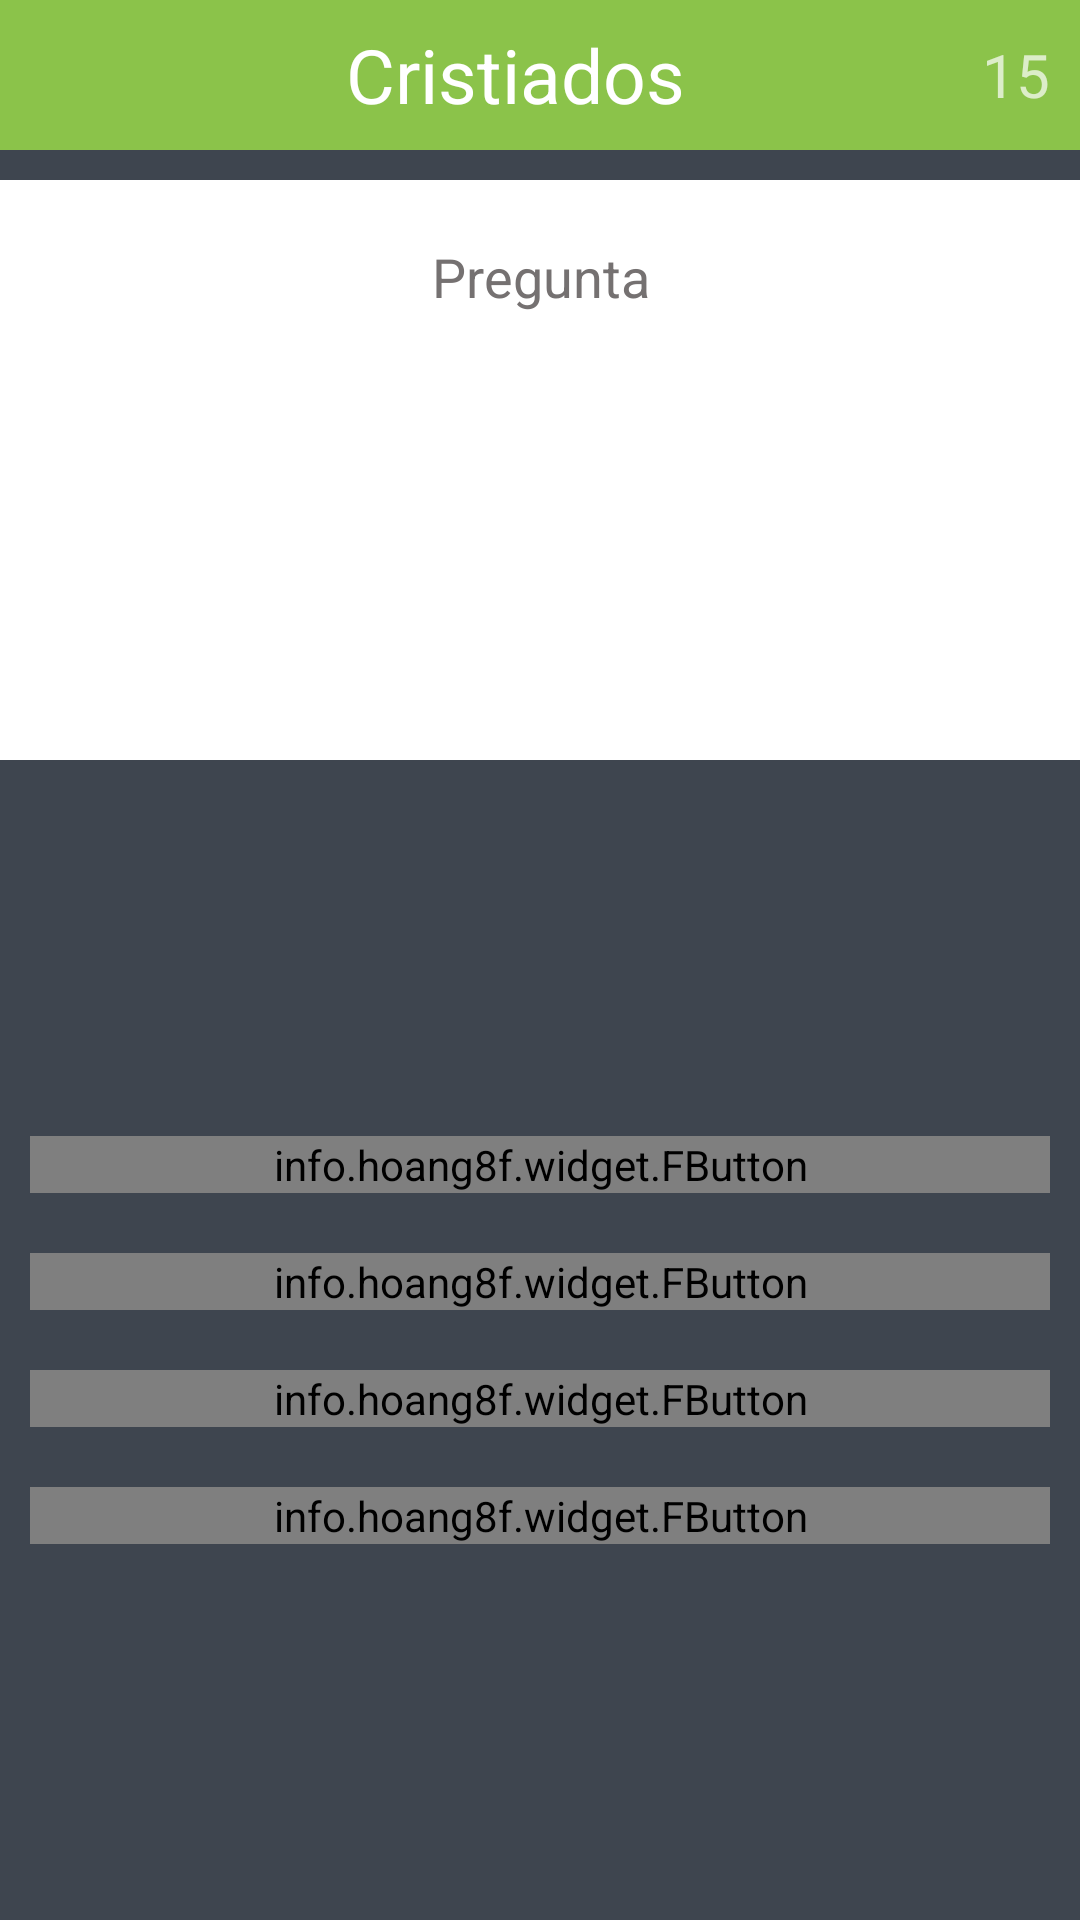

Layout XML and referenced resources for this Android screen:
<!-- AndroidManifest.xml: application theme Theme.AppCompat.NoActionBar -->
<!-- res/layout/activity_game_main.xml -->
<?xml version="1.0" encoding="utf-8"?>
<LinearLayout xmlns:android="http://schemas.android.com/apk/res/android"
    xmlns:app="http://schemas.android.com/apk/res-auto"
    android:id="@+id/activity_main"
    android:layout_width="match_parent"
    android:layout_height="match_parent"
    android:background="@color/backgroundColor"
    android:orientation="vertical">

    <androidx.appcompat.widget.Toolbar
        android:id="@+id/toolbar"
        android:layout_width="match_parent"
        android:layout_height="50dp"
        android:background="@color/lightGreen"
        android:minHeight="?actionBarSize">

        <RelativeLayout
            android:layout_width="match_parent"
            android:layout_height="wrap_content"
            android:padding="0dp">

            <ImageView
                android:id="@+id/coinImage"
                android:layout_width="wrap_content"
                android:layout_height="match_parent"
                app:srcCompat="@drawable/coin" />

            <TextView
                android:id="@+id/coinText"
                android:layout_width="wrap_content"
                android:layout_height="match_parent"
                android:layout_toRightOf="@id/coinImage"
                android:gravity="center"
                android:paddingLeft="5dp"
                android:paddingRight="5dp"
                android:text=""
                android:textSize="20sp" />

            <TextView
                android:id="@+id/triviaQuizText"
                android:layout_width="match_parent"
                android:layout_height="match_parent"
                android:layout_toLeftOf="@+id/timeText"
                android:layout_toRightOf="@+id/coinText"
                android:gravity="center"
                android:text="@string/app_name"
                android:textColor="@color/white"
                android:textSize="25sp" />

            <TextView
                android:id="@+id/timeText"
                android:layout_width="wrap_content"
                android:layout_height="match_parent"
                android:layout_alignParentEnd="true"
                android:layout_alignParentRight="true"
                android:gravity="center"
                android:paddingLeft="10dp"
                android:paddingRight="10dp"
                android:text="@string/time"
                android:textSize="20sp" />

        </RelativeLayout>
    </androidx.appcompat.widget.Toolbar>

    <View
        android:layout_width="match_parent"
        android:layout_height="10dp"></View>

    <LinearLayout
        android:layout_width="match_parent"
        android:layout_height="0dp"
        android:layout_weight=".5"
        android:background="@color/white"
        android:orientation="vertical">

        <TextView
            android:id="@+id/triviaQuestion"
            android:layout_width="match_parent"
            android:layout_height="wrap_content"
            android:layout_margin="20dp"
            android:gravity="center"
            android:text="@string/question"
            android:textColor="@color/grey"
            android:textSize="18sp" />

        <TextView
            android:id="@+id/resultText"
            android:layout_width="match_parent"
            android:layout_height="wrap_content"
            android:gravity="center"
            android:text=""
            android:textColor="@color/green"
            android:textSize="30sp" />
    </LinearLayout>


    <LinearLayout
        android:layout_width="match_parent"
        android:layout_height="0dp"
        android:layout_weight="1"
        android:gravity="center"
        android:orientation="vertical">

        <info.hoang8f.widget.FButton
            android:id="@+id/buttonA"
            android:layout_width="match_parent"
            android:layout_height="wrap_content"
            android:layout_margin="10dp"
            android:onClick="buttonA"
            android:text=""
            android:textColor="@color/grey"></info.hoang8f.widget.FButton>

        <info.hoang8f.widget.FButton
            android:id="@+id/buttonB"
            android:layout_width="match_parent"
            android:layout_height="wrap_content"
            android:layout_margin="10dp"
            android:onClick="buttonB"
            android:text=""
            android:textColor="@color/grey" />


        <info.hoang8f.widget.FButton
            android:id="@+id/buttonC"
            android:layout_width="match_parent"
            android:layout_height="wrap_content"
            android:layout_margin="10dp"
            android:onClick="buttonC"
            android:text=""
            android:textColor="@color/grey" />

        <info.hoang8f.widget.FButton
            android:id="@+id/buttonD"
            android:layout_width="match_parent"
            android:layout_height="wrap_content"
            android:layout_margin="10dp"
            android:onClick="buttonD"
            android:text=""
            android:textColor="@color/grey" />

    </LinearLayout>


</LinearLayout>
<!-- resources referenced by this layout -->
<resources>
  <color name="backgroundColor">#3E454F</color>
  <color name="green">#008000</color>
  <color name="grey">#757171</color>
  <color name="lightGreen">#8BC34A</color>
  <color name="white">#ffffff</color>
  <string name="app_name">Cristiados</string>
  <string name="question">Pregunta</string>
  <string name="time">15</string>
</resources>
